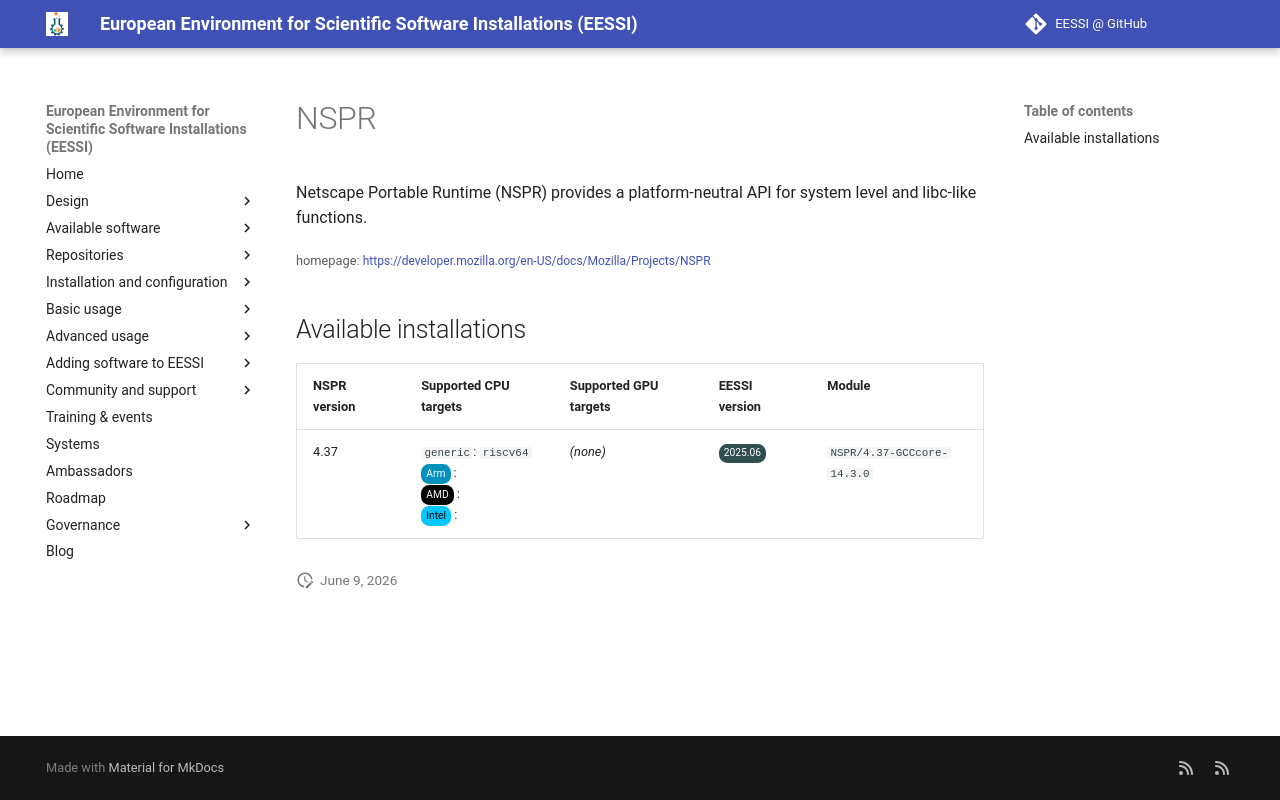

repository: EESSI/docs · page: available_software_riscv/detail/NSPR/index.html · generator: mkdocs

---
json_ld:
  '@context': https://schema.org
  '@type': SoftwareApplication
  applicationCategory: DeveloperApplication
  description: "Netscape Portable Runtime (NSPR) provides a platform-neutral API for\
    \ system level\n and libc-like functions."
  license: Not confirmed
  name: NSPR
  offers:
    '@type': Offer
    price: 0
  operatingSystem: LINUX
  review:
    '@type': Review
    author:
      '@type': Organization
      name: EESSI
    reviewBody: Application has been successfully made available on all architectures
      supported by EESSI
    reviewRating:
      '@type': Rating
      ratingValue: 5
  softwareRequirements: See https://www.eessi.io/docs/ for how to make EESSI available
    on your system
  softwareVersion: '[''4.37'']'
  url: https://developer.mozilla.org/en-US/docs/Mozilla/Projects/NSPR
---
# NSPR


Netscape Portable Runtime (NSPR) provides a platform-neutral API for system level
 and libc-like functions.

<small>homepage: </small><span class="software-link">[https://developer.mozilla.org/en-US/docs/Mozilla/Projects/NSPR](https://developer.mozilla.org/en-US/docs/Mozilla/Projects/NSPR)</span>

## Available installations


|NSPR version|Supported CPU targets|Supported GPU targets|EESSI version|Module|
| --- | --- | --- | --- | --- |
|4.37|`generic`: `riscv64`<br/><span class="software-cpu-arm">Arm</span>: <br/><span class="software-cpu-amd">AMD</span>: <br/><span class="software-cpu-intel">Intel</span>: <br/>|*(none)*|<span class="software-eessi-version-202506">2025.06</span>|`NSPR/4.37-GCCcore-14.3.0`|
